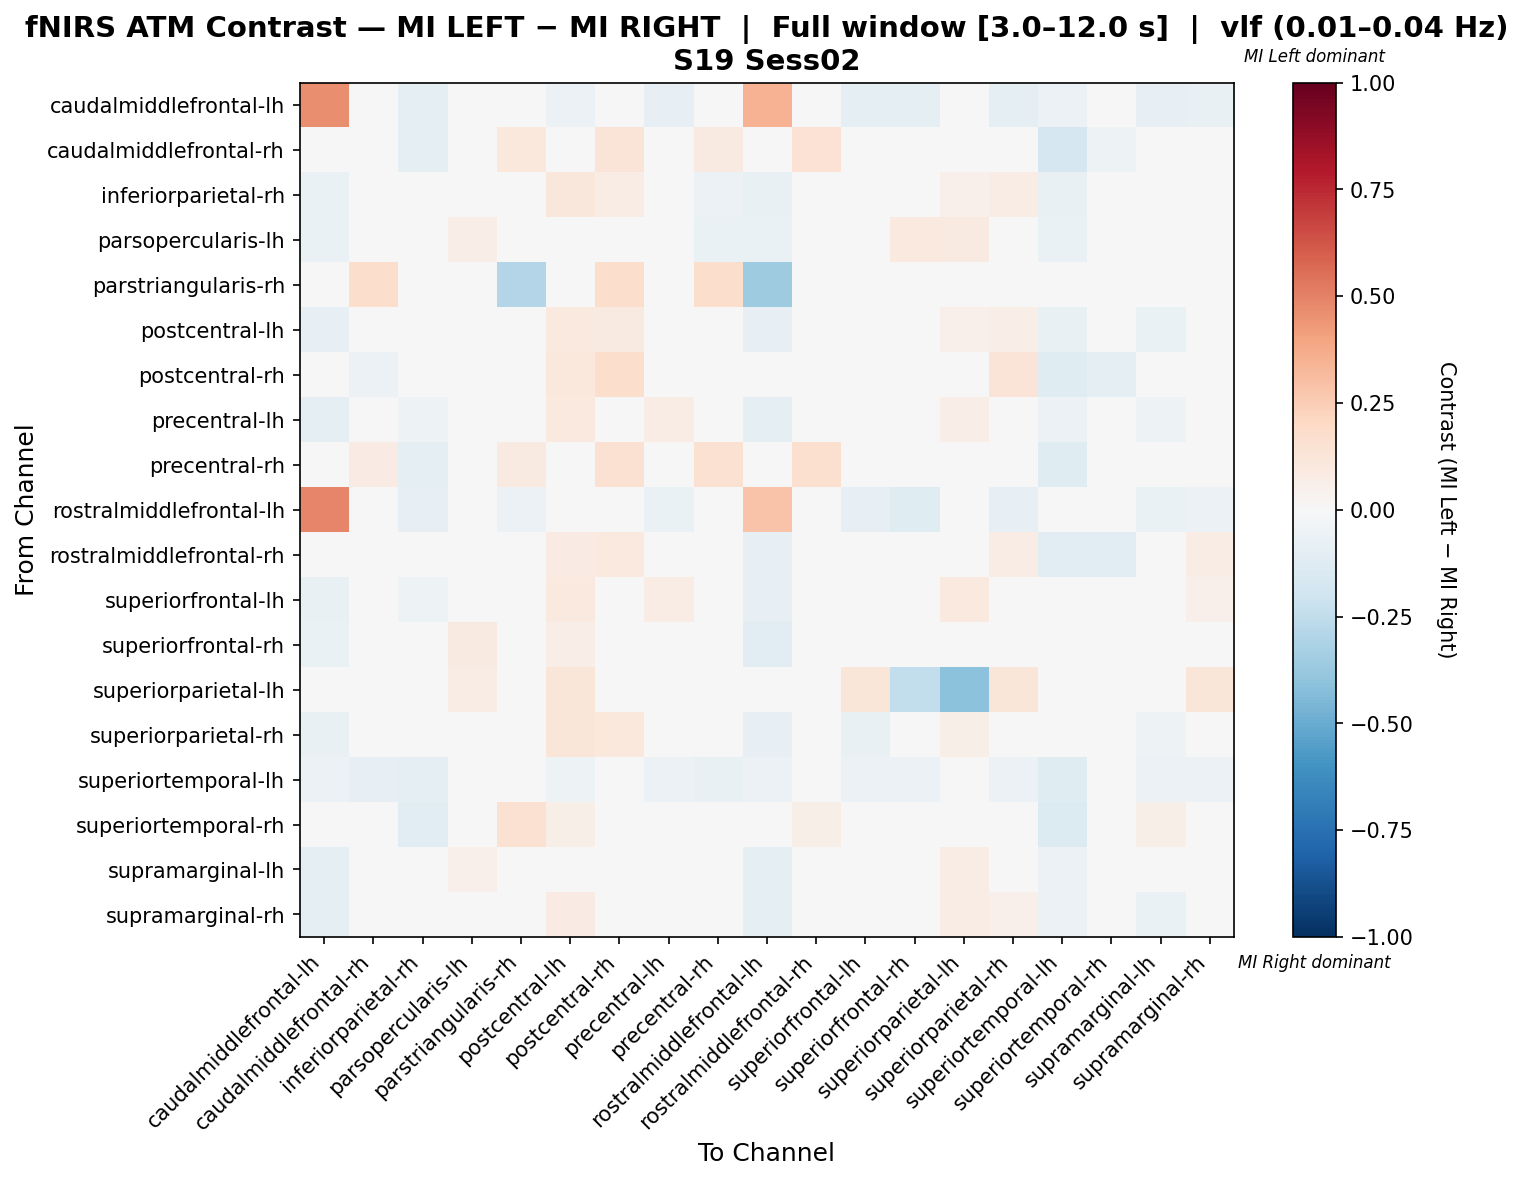

Data behind this chart, as committed beside it:
, caudalmiddlefrontal-lh, caudalmiddlefrontal-rh, inferiorparietal-rh, parsopercularis-lh, parstriangularis-rh, postcentral-lh, postcentral-rh, precentral-lh, precentral-rh, rostralmiddlefrontal-lh, rostralmiddlefrontal-rh, superiorfrontal-lh, superiorfrontal-rh, superiorparietal-lh, superiorparietal-rh, superiortemporal-lh, superiortemporal-rh, supramarginal-lh, supramarginal-rh
caudalmiddlefrontal-lh, 0.4658, -0.00641, -0.09615, -0.02564, 0.0, -0.05769, -0.00641, -0.08333, -0.03205, 0.3483, 0.0, -0.09615, -0.09615, 0.0, -0.09615, -0.05769, 0.0, -0.08333, -0.07692
caudalmiddlefrontal-rh, -0.02222, 0.006433, -0.08889, -0.02222, 0.1053, 0.004094, 0.1327, -0.02222, 0.0883, -0.02222, 0.1439, -0.02222, -0.02222, 0.0, -0.02222, -0.1667, -0.05146, 0.004094, -0.02222
inferiorparietal-rh, -0.06667, -0.0381, 0.02732, 0.03358, 0.0, 0.115, 0.07193, -0.009273, -0.05714, -0.07143, 0.01353, -0.02832, -0.02356, 0.05263, 0.07218, -0.07619, -0.03333, -0.03033, 0.04812
parsopercularis-lh, -0.06944, -0.01389, -0.02399, 0.06566, 0.0, 0.02146, -0.01389, 0.02146, -0.06944, -0.06944, 0.0, 0.02146, 0.101, 0.09091, 0.02146, -0.06944, 0.0, -0.03535, 0.02146
parstriangularis-rh, 0.0, 0.1724, 0.0, 0.0, -0.2931, 0.03448, 0.1724, 0.0, 0.1724, -0.3571, 0.02956, 0.0, 0.0, 0.0, 0.0, 0.0, 0.03448, 0.03448, 0.0
postcentral-lh, -0.08403, 0.002235, -0.01488, 0.003621, 0.01064, 0.0999, 0.08734, 0.01171, -0.03138, -0.08403, 0.03191, -0.009566, -0.0202, 0.05319, 0.07022, -0.07563, 0.005319, -0.06276, 0.006392
postcentral-rh, -0.02703, -0.05508, -0.03235, -0.01945, 0.0303, 0.1018, 0.1781, -0.01945, -0.04586, -0.02703, 0.0174, -0.01945, -0.01945, 0.007576, 0.1321, -0.1216, -0.08702, -0.01188, 0.01843
precentral-lh, -0.08642, -0.006173, -0.05038, 0.03837, 0.0, 0.0976, -0.006173, 0.07241, -0.03086, -0.08642, 0.0, 0.03971, -0.003003, 0.0654, 0.0307, -0.05556, 0.0, -0.05322, 0.03403
precentral-rh, -0.0458, 0.07882, -0.0916, -0.03053, 0.09302, -0.02255, 0.1559, -0.0458, 0.1489, -0.0458, 0.1635, -0.0458, -0.0458, 0.0, -0.0458, -0.1221, -0.03018, -0.02255, -0.0458
rostralmiddlefrontal-lh, 0.4856, -0.005, -0.08, -0.02, -0.055, -0.045, -0.005, -0.065, -0.025, 0.2844, -0.02, -0.08, -0.12, 0.0, -0.08, -0.045, 0.0, -0.065, -0.06
rostralmiddlefrontal-rh, 0.0, -0.01808, -0.02958, 0.0, -0.027, 0.08451, 0.09718, 0.0, 0.02418, -0.08333, 0.01643, 0.0, 0.0, 0.0, 0.07042, -0.1167, -0.1026, 0.01408, 0.07042
superiorfrontal-lh, -0.07407, -0.005291, -0.05185, 0.0455, 0.0, 0.09524, -0.005291, 0.07407, -0.02646, -0.07937, 0.0, -0.02011, 0.02963, 0.09524, -0.04021, -0.04762, 0.0, -0.04021, 0.05079
superiorfrontal-rh, -0.06897, -0.004926, -0.04926, 0.09236, 0.0, 0.06773, -0.004926, 0.03325, -0.02463, -0.1084, 0.0, 0.02833, 0.01724, 0.03202, 0.02833, -0.04433, 0.0, -0.03818, 0.04433
superiorparietal-lh, 0.0, 0.0, 0.04444, 0.07778, 0.0, 0.1222, 0.0, 0.01111, 0.0, 0.0, 0.0, 0.1222, -0.2481, -0.4074, 0.1222, 0.0, 0.0, 0.03333, 0.1222
superiorparietal-rh, -0.0733, -0.005236, -0.01472, 0.01906, 0.0, 0.1186, 0.1033, 0.01194, -0.02618, -0.07853, 0.02286, -0.07183, -0.0152, 0.05714, 0.0158, -0.04712, 0.0, -0.05092, 0.03432
superiortemporal-lh, -0.05556, -0.08333, -0.08889, -0.02222, 0.0, -0.05, -0.03889, -0.05556, -0.07778, -0.05556, -0.03333, -0.05556, -0.05556, 0.0, -0.05556, -0.1222, -0.03889, -0.05556, -0.05556
superiortemporal-rh, -0.01562, 0.01322, -0.1094, -0.01562, 0.1538, 0.0613, 0.04447, -0.01562, 0.01322, -0.01562, 0.0601, -0.01562, -0.01562, 0.0, -0.01562, -0.1406, -0.03245, 0.0613, -0.01562
supramarginal-lh, -0.09272, 0.03184, -0.01579, 0.05043, 0.03846, 0.03655, 0.03184, -0.00917, 0.005349, -0.09272, 0.03846, -0.01579, -0.01579, 0.07692, -0.01579, -0.0596, 0.01923, -0.00917, -0.002547
supramarginal-rh, -0.08966, -0.006897, -0.01447, 0.02505, 0.0, 0.08079, 0.03822, 0.008089, -0.03448, -0.08966, 0.03008, 0.008089, 0.0005704, 0.07519, 0.0532, -0.06207, 0.0, -0.0671, 0.04506
